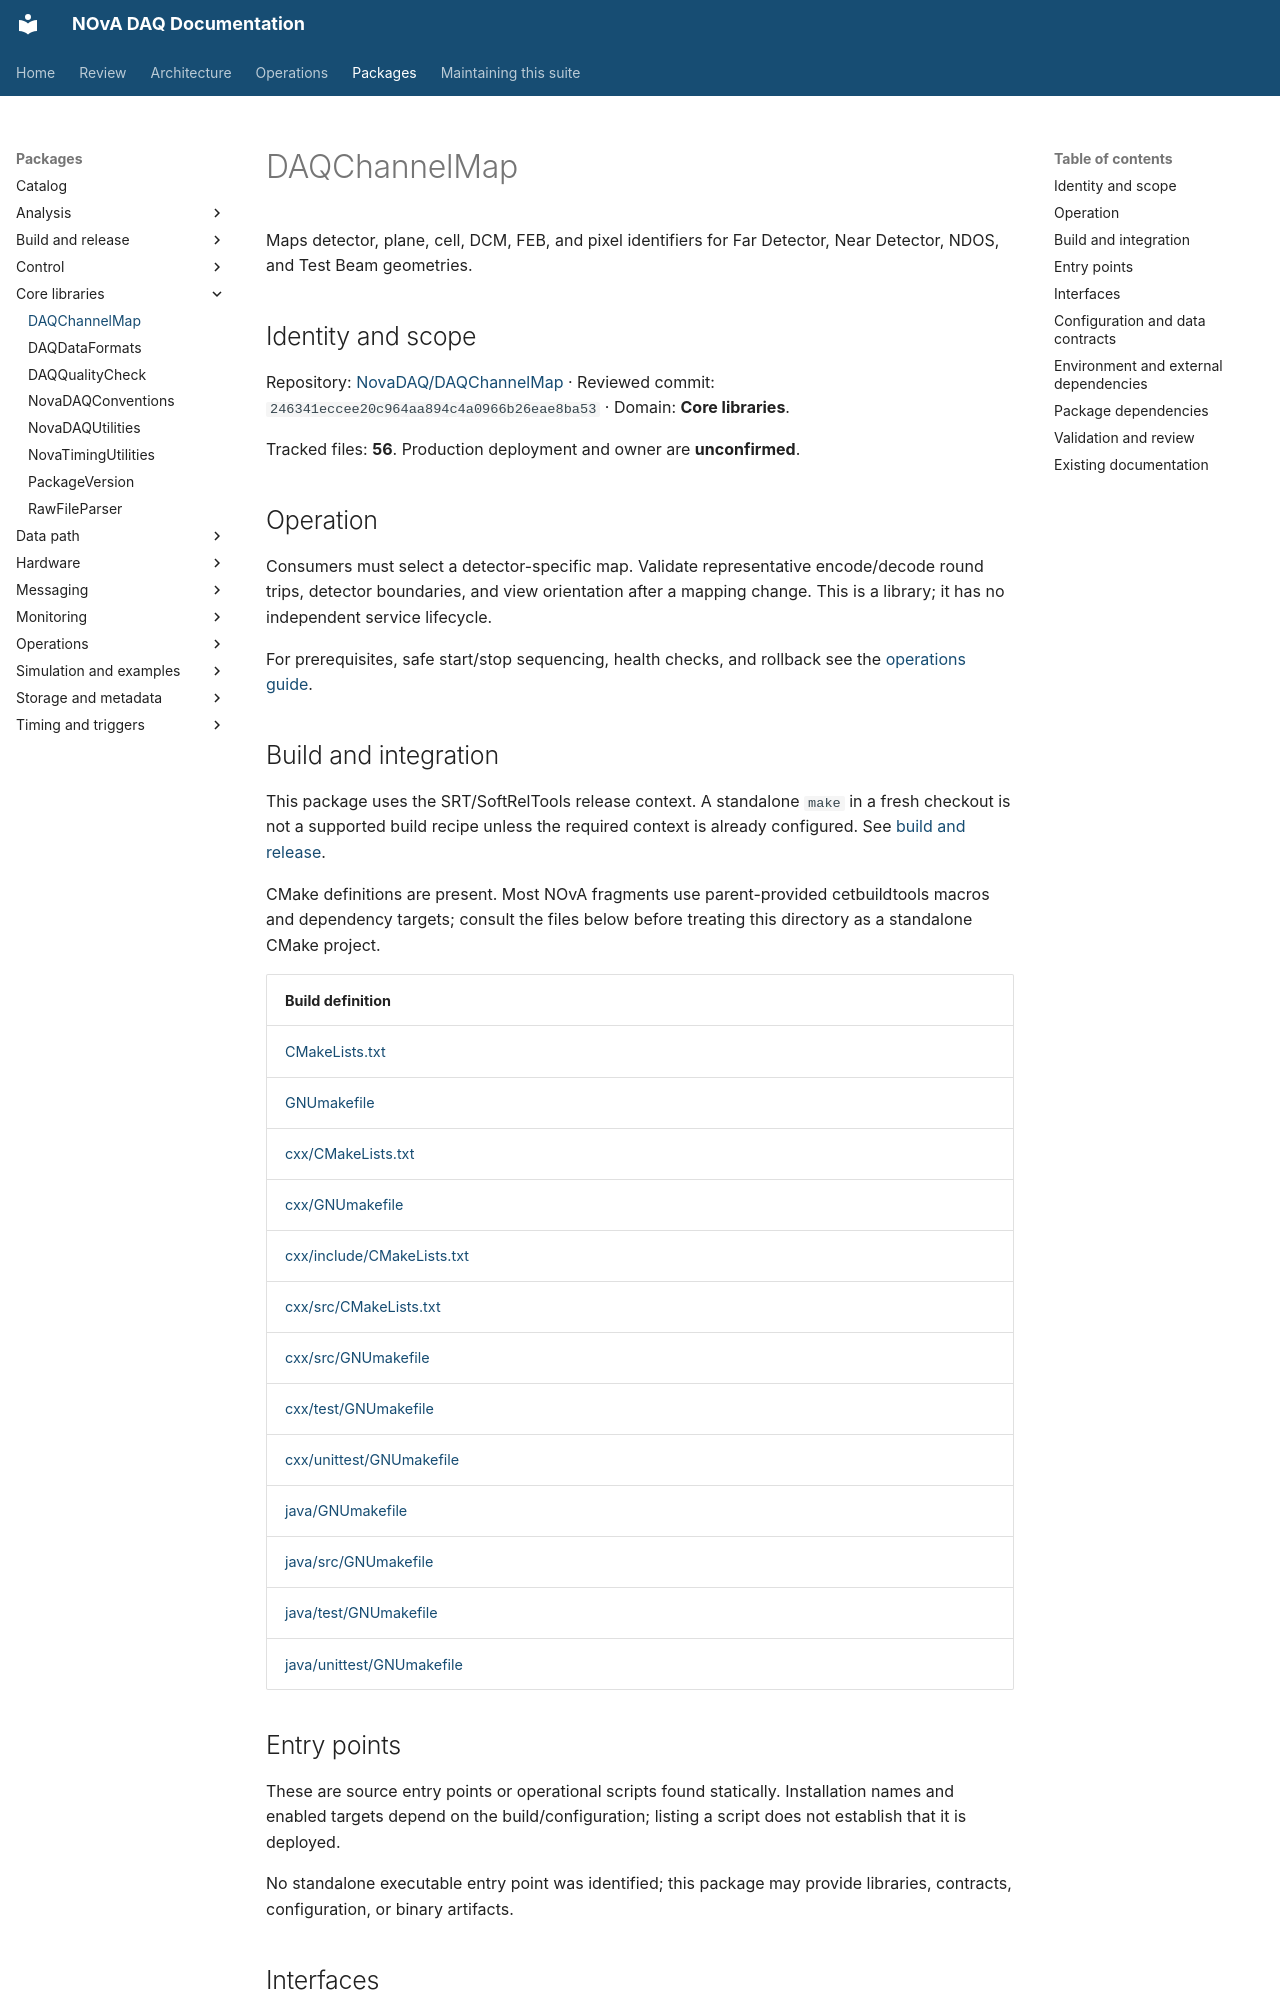

repository: NovaDAQ/novadaq-documentation · page: packages/DAQChannelMap.html · generator: mkdocs

# DAQChannelMap

Maps detector, plane, cell, DCM, FEB, and pixel identifiers for Far Detector, Near Detector, NDOS, and Test Beam geometries.

## Identity and scope

Repository: [NovaDAQ/DAQChannelMap](https://github.com/NovaDAQ/DAQChannelMap) · Reviewed commit: `246341eccee20c964aa894c4a0966b26eae8ba53` · Domain: **Core libraries**.

Tracked files: **56**. Production deployment and owner are **unconfirmed**.

## Operation

Consumers must select a detector-specific map. Validate representative encode/decode round trips, detector boundaries, and view orientation after a mapping change. This is a library; it has no independent service lifecycle.

For prerequisites, safe start/stop sequencing, health checks, and rollback see the [operations guide](../operations/index.md).

## Build and integration

This package uses the SRT/SoftRelTools release context. A standalone `make` in a fresh checkout is not a supported build recipe unless the required context is already configured. See [build and release](../operations/build.md).

CMake definitions are present. Most NOvA fragments use parent-provided cetbuildtools macros and dependency targets; consult the files below before treating this directory as a standalone CMake project.

| Build definition |
| --- |
| [CMakeLists.txt](https://github.com/NovaDAQ/DAQChannelMap/blob/246341eccee20c964aa894c4a0966b26eae8ba53/CMakeLists.txt) |
| [GNUmakefile](https://github.com/NovaDAQ/DAQChannelMap/blob/246341eccee20c964aa894c4a0966b26eae8ba53/GNUmakefile) |
| [cxx/CMakeLists.txt](https://github.com/NovaDAQ/DAQChannelMap/blob/246341eccee20c964aa894c4a0966b26eae8ba53/cxx/CMakeLists.txt) |
| [cxx/GNUmakefile](https://github.com/NovaDAQ/DAQChannelMap/blob/246341eccee20c964aa894c4a0966b26eae8ba53/cxx/GNUmakefile) |
| [cxx/include/CMakeLists.txt](https://github.com/NovaDAQ/DAQChannelMap/blob/246341eccee20c964aa894c4a0966b26eae8ba53/cxx/include/CMakeLists.txt) |
| [cxx/src/CMakeLists.txt](https://github.com/NovaDAQ/DAQChannelMap/blob/246341eccee20c964aa894c4a0966b26eae8ba53/cxx/src/CMakeLists.txt) |
| [cxx/src/GNUmakefile](https://github.com/NovaDAQ/DAQChannelMap/blob/246341eccee20c964aa894c4a0966b26eae8ba53/cxx/src/GNUmakefile) |
| [cxx/test/GNUmakefile](https://github.com/NovaDAQ/DAQChannelMap/blob/246341eccee20c964aa894c4a0966b26eae8ba53/cxx/test/GNUmakefile) |
| [cxx/unittest/GNUmakefile](https://github.com/NovaDAQ/DAQChannelMap/blob/246341eccee20c964aa894c4a0966b26eae8ba53/cxx/unittest/GNUmakefile) |
| [java/GNUmakefile](https://github.com/NovaDAQ/DAQChannelMap/blob/246341eccee20c964aa894c4a0966b26eae8ba53/java/GNUmakefile) |
| [java/src/GNUmakefile](https://github.com/NovaDAQ/DAQChannelMap/blob/246341eccee20c964aa894c4a0966b26eae8ba53/java/src/GNUmakefile) |
| [java/test/GNUmakefile](https://github.com/NovaDAQ/DAQChannelMap/blob/246341eccee20c964aa894c4a0966b26eae8ba53/java/test/GNUmakefile) |
| [java/unittest/GNUmakefile](https://github.com/NovaDAQ/DAQChannelMap/blob/246341eccee20c964aa894c4a0966b26eae8ba53/java/unittest/GNUmakefile) |


## Entry points

These are source entry points or operational scripts found statically. Installation names and enabled targets depend on the build/configuration; listing a script does not establish that it is deployed.

No standalone executable entry point was identified; this package may provide libraries, contracts, configuration, or binary artifacts.
